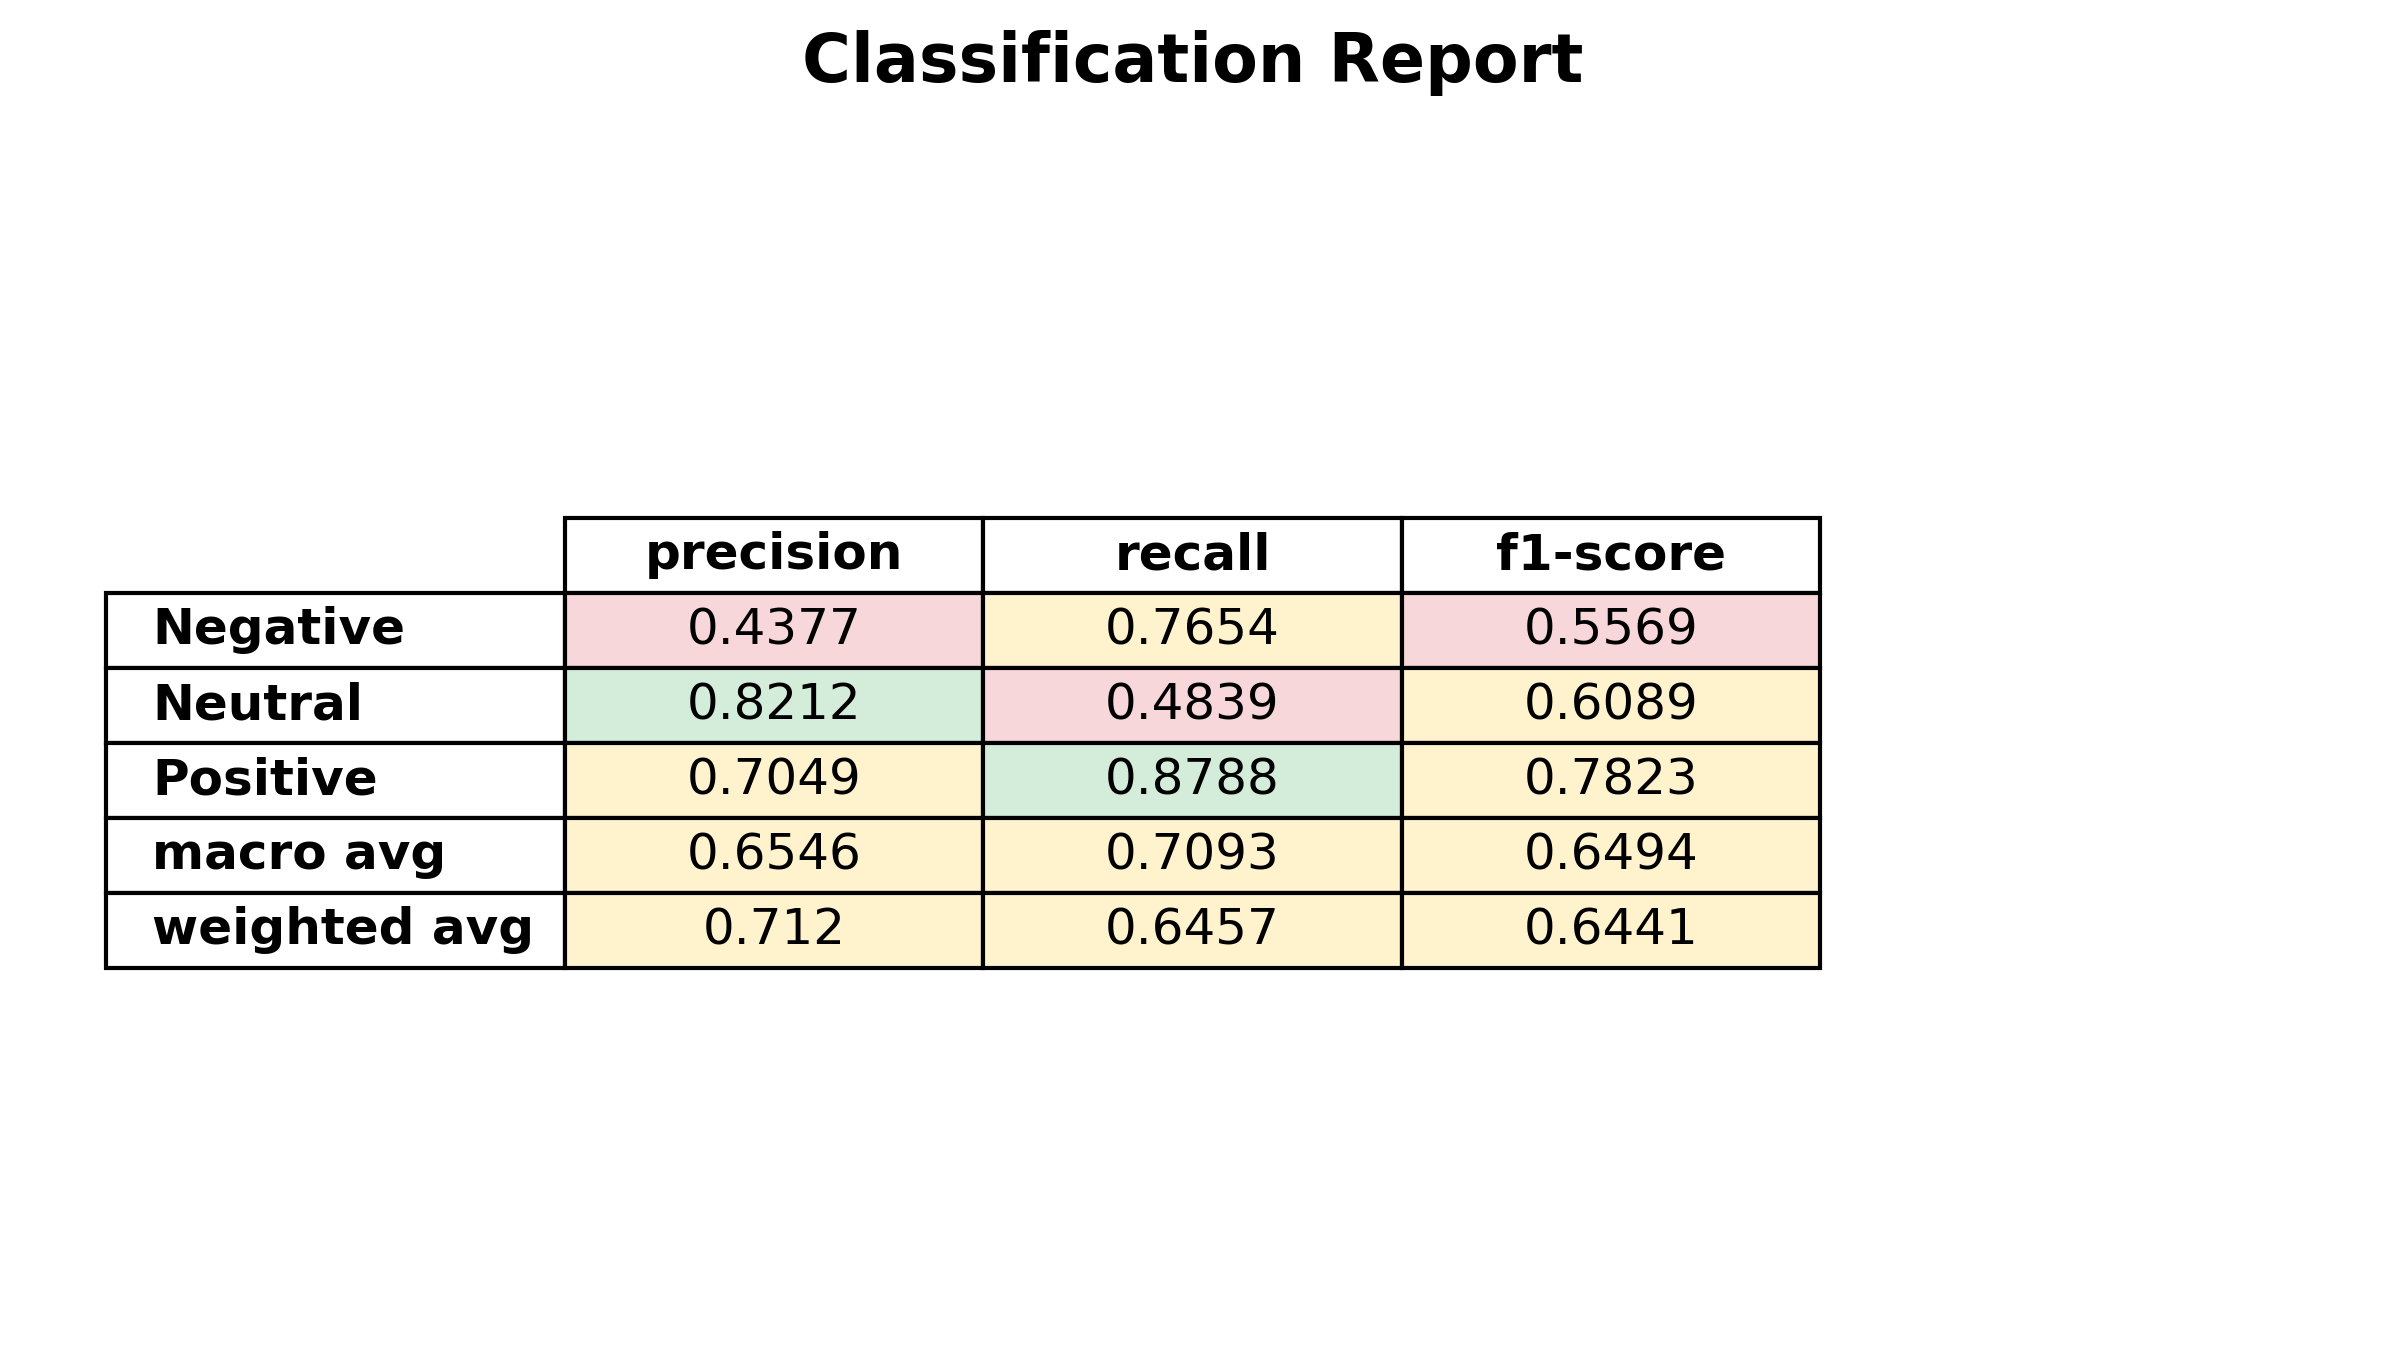

The table this chart was drawn from, first rows:
, precision, recall, f1-score, support
Negative, 0.4377, 0.7654, 0.5569, 179.0
Neutral, 0.8212, 0.4839, 0.6089, 465.0
Positive, 0.7049, 0.8788, 0.7823, 231.0
accuracy, 0.6457, 0.6457, 0.6457, 0.6457
macro avg, 0.6546, 0.7093, 0.6494, 875.0
weighted avg, 0.712, 0.6457, 0.6441, 875.0
